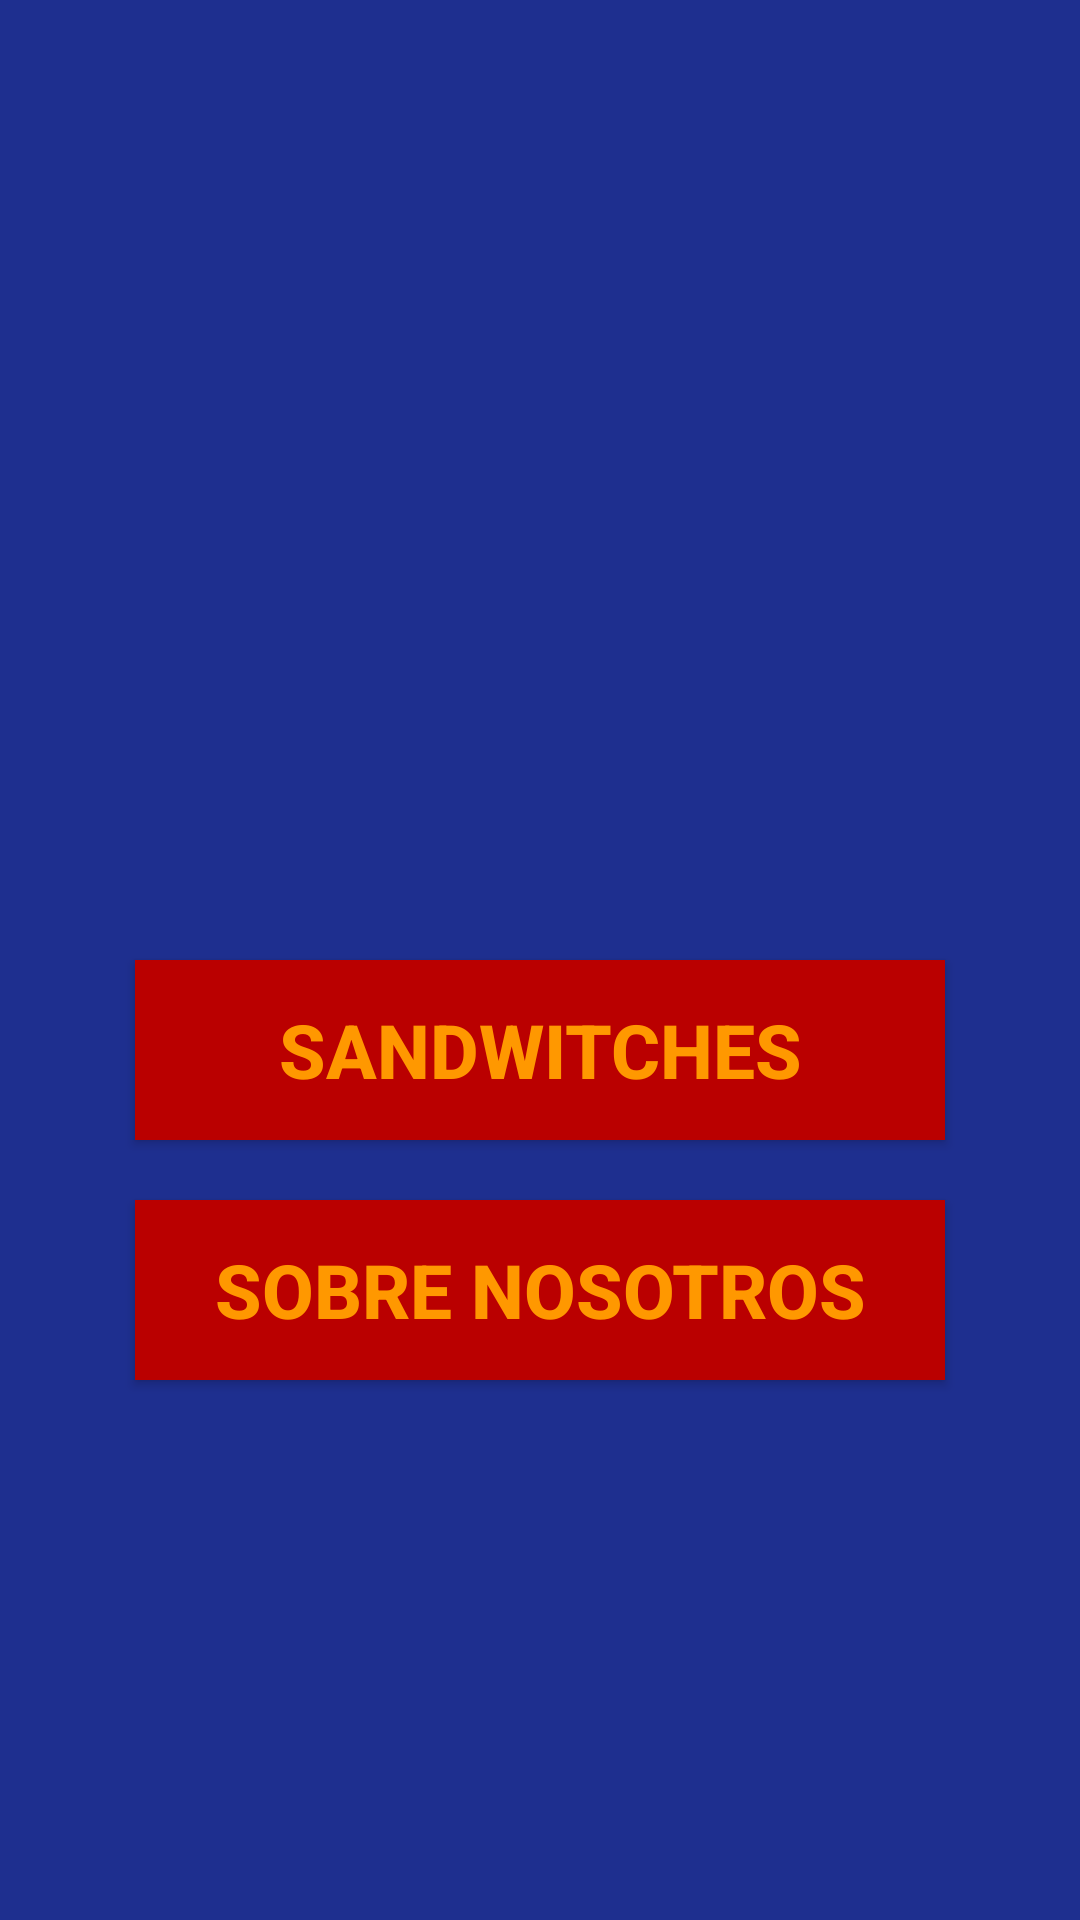

This screen was rendered from an Android layout file. Write that file and the resources it references.
<!-- AndroidManifest.xml: application theme AppTheme -->
<!-- res/layout/activity_main.xml -->
<?xml version="1.0" encoding="utf-8"?>
<androidx.constraintlayout.widget.ConstraintLayout xmlns:android="http://schemas.android.com/apk/res/android"
    xmlns:app="http://schemas.android.com/apk/res-auto"
    xmlns:tools="http://schemas.android.com/tools"
    android:layout_width="match_parent"
    android:layout_height="match_parent"
    android:background="#1E2F8F"
    tools:context=".MainActivity">

    <Button
        android:id="@+id/Sandwiches"
        android:layout_width="270dp"
        android:layout_height="60dp"
        android:layout_marginTop="40dp"
        android:background="#BA0000"
        android:onClick="Sandwiches"
        android:text="@string/InicioSandwich"
        android:textColor="#FF9800"
        android:textSize="25sp"
        android:textStyle="bold"
        app:layout_constraintEnd_toEndOf="parent"
        app:layout_constraintStart_toStartOf="parent"
        app:layout_constraintTop_toBottomOf="@+id/Sandwich" />

    <ImageView
        android:id="@+id/Sandwich"
        android:layout_width="270dp"
        android:layout_height="270dp"
        android:layout_marginTop="10dp"
        android:contentDescription="@string/InicioSandwich"
        app:layout_constraintEnd_toEndOf="parent"
        app:layout_constraintStart_toStartOf="parent"
        app:layout_constraintTop_toTopOf="parent"
        app:srcCompat="@drawable/imagen6" />

    <Button
        android:id="@+id/SobreNosotros"
        android:layout_width="270sp"
        android:layout_height="60sp"
        android:layout_marginTop="20dp"
        android:background="#BA0000"
        android:onClick="SobreNosotros"
        android:text="@string/SobreNosotros"
        android:textColor="#FF9800"
        android:textSize="25sp"
        android:textStyle="bold"
        app:layout_constraintEnd_toEndOf="parent"
        app:layout_constraintStart_toStartOf="parent"
        app:layout_constraintTop_toBottomOf="@+id/Sandwiches" />

</androidx.constraintlayout.widget.ConstraintLayout>
<!-- resources referenced by this layout -->
<resources>
  <string name="InicioSandwich"> Sandwitches </string>
  <string name="SobreNosotros"> Sobre Nosotros</string>
  <style name="AppTheme" parent="Theme.AppCompat.Light.DarkActionBar">
          
          <item name="colorPrimary">#1E2F8F</item>
          <item name="colorPrimaryDark">@color/colorPrimaryDark</item>
          <item name="colorAccent">@color/colorAccent</item>
  
  
      </style>
  <!-- not gathered from this repository: default colours our renderer supplied (Android Studio template values) -->
  <color name="colorPrimaryDark">#FF3700B3</color>
  <color name="colorAccent">#FF03DAC5</color>
</resources>
